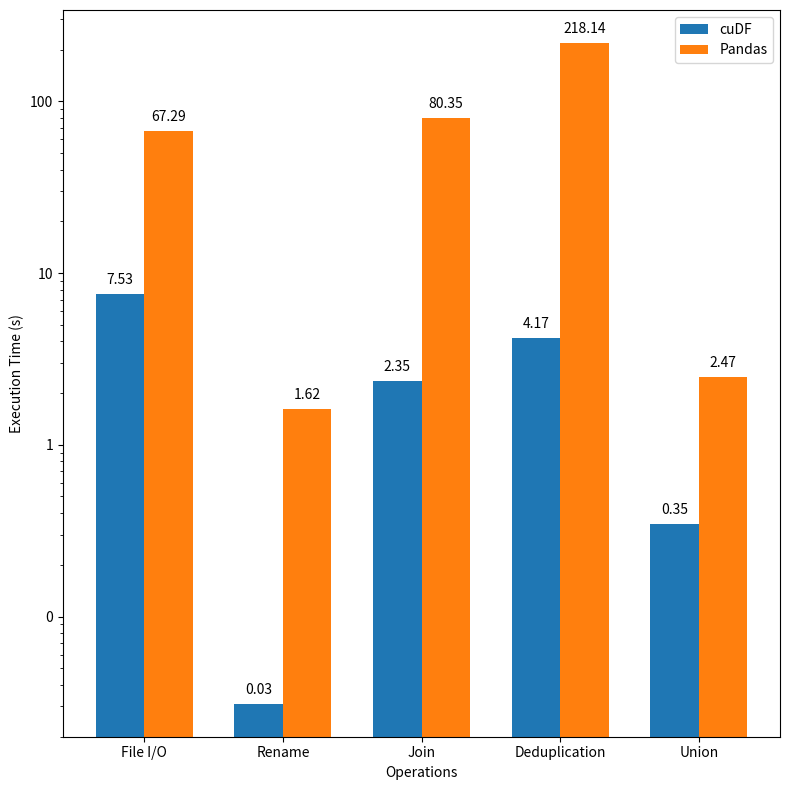

Recreate this plot in Python.
import matplotlib.pyplot as plt
import numpy as np
from matplotlib.ticker import ScalarFormatter


def draw_bar_chart(xtick_labels, first_dataset,
                   first_dataset_title,
                   second_dataset,
                   second_dataset_title,
                   x_label=None,
                   y_label=None,
                   title=None):
    label_locations = np.arange(len(xtick_labels))
    width = 0.35

    # plt.figure()
    fig, ax = plt.subplots(figsize=(8, 8))
    rects1 = ax.bar(label_locations - width / 2, first_dataset, width,
                    label=first_dataset_title)
    rects2 = ax.bar(label_locations + width / 2, second_dataset, width,
                    label=second_dataset_title)

    if x_label:
        ax.set_xlabel(x_label)
    if y_label:
        ax.set_ylabel(y_label)
    if title:
        ax.set_title(title)
    ax.set_xticks(label_locations, xtick_labels)
    ax.legend()

    ax.bar_label(rects1, fmt='%.2f', padding=5)
    ax.bar_label(rects2, fmt='%.2f', padding=5)

    plt.yscale("log")
    plt.gca().yaxis.set_major_formatter(ScalarFormatter())

    fig.tight_layout()
    # plt.figure()
    plt.show()


if __name__ == "__main__":
    dataset_labels = ['File I/O', 'Rename',
                      'Join', 'Deduplication', 'Union']
    first_dataset = [7.532238, 0.031103, 2.354040, 4.165711, 0.345340]
    first_dataset_title = "cuDF"
    second_dataset = [67.287993, 1.622508, 80.349599, 218.142479, 2.469050]
    second_dataset_title = "Pandas"
    x_label = "Operations"
    y_label = "Execution Time (s)"
    title = "CUDF and Pandas time for California road network dataset"
    draw_bar_chart(dataset_labels, first_dataset, first_dataset_title,
                   second_dataset, second_dataset_title,
                   x_label, y_label)
